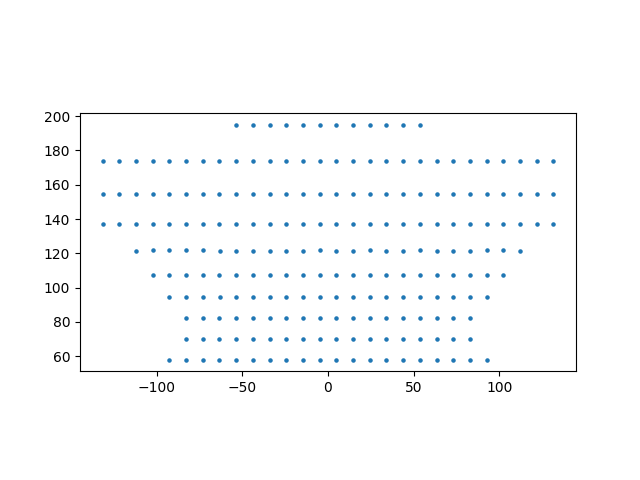

The data file committed next to this chart (first rows):
id, x, y, z
1, 4.89, 57.93, 4.02
2, 14.65, 57.94, 4.15
3, 24.37, 57.93, 4.28
4, 34.12, 57.94, 4.44
5, 43.85, 57.93, 4.65
6, 53.62, 57.94, 4.84
7, 63.36, 57.92, 5.02
8, 73.12, 57.94, 5.21
9, 82.87, 57.93, 5.21
10, 92.61, 57.93, 5.21
11, -4.84, 57.93, 3.89
12, -14.6, 57.93, 3.76
13, -24.36, 57.91, 3.61
14, -34.11, 57.92, 3.44
15, -43.86, 57.93, 3.29
16, -53.61, 57.91, 3.08
17, -63.36, 57.94, 2.83
18, -73.1, 57.95, 2.62
19, -82.86, 57.93, 2.62
20, -92.6, 57.93, 2.62
21, 4.88, 70.09, 4.12
22, 14.63, 70.1, 4.25
23, 24.36, 70.11, 4.42
24, 34.11, 70.1, 4.43
25, 43.85, 70.09, 4.8
26, 53.61, 70.1, 4.99
27, 63.38, 70.12, 5.18
28, 73.1, 70.12, 5.38
29, 82.87, 70.1, 5.38
30, -4.85, 70.1, 3.97
31, -14.62, 70.1, 3.83
32, -24.35, 70.1, 3.66
33, -34.1, 70.11, 3.49
34, -43.89, 70.09, 3.29
35, -53.63, 70.11, 3.1
36, -63.38, 70.11, 2.88
37, -73.13, 70.11, 2.64
38, -82.86, 70.1, 2.64
39, 4.92, 82.28, 4.24
40, 14.67, 82.28, 4.39
41, 24.36, 82.3, 4.56
42, 34.13, 82.3, 4.78
43, 43.89, 82.29, 4.97
44, 53.63, 82.31, 5.15
45, 63.39, 82.28, 5.36
46, 73.15, 82.29, 5.55
47, 82.87, 82.29, 5.79
48, -4.86, 82.31, 4.07
49, -14.62, 82.3, 3.89
50, -24.32, 82.3, 3.72
51, -34.13, 82.28, 3.56
52, -43.86, 82.31, 3.32
53, -53.56, 82.29, 3.1
54, -63.37, 82.3, 2.92
55, -73.09, 82.29, 2.69
56, -82.86, 82.31, 2.43
57, 4.89, 94.49, 4.34
58, 14.63, 94.49, 4.53
59, 24.39, 94.5, 4.75
60, 34.11, 94.5, 4.96
... 158 more rows
